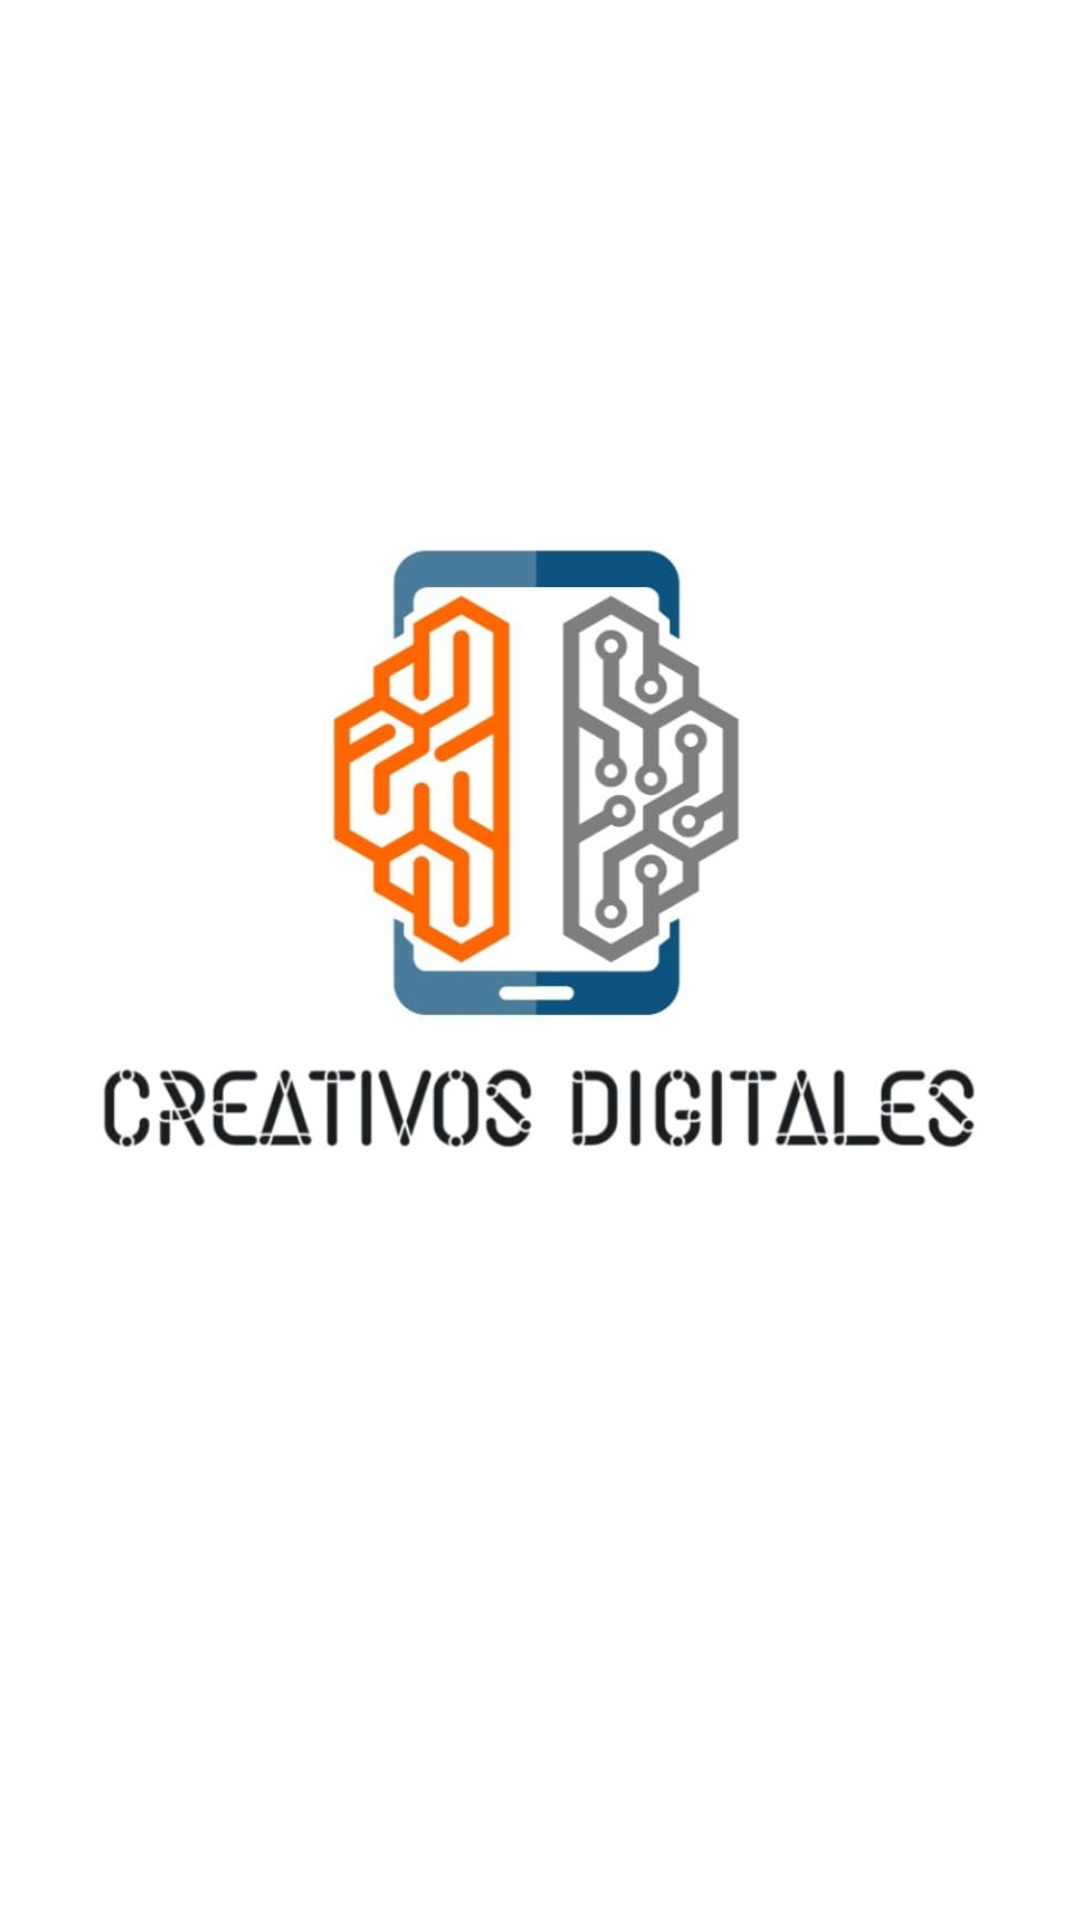

The Android layout XML behind this screen, and the referenced resources:
<!-- AndroidManifest.xml: application theme Theme.CreativosDigitalesApp -->
<!-- res/layout/activity_splash.xml -->
<?xml version="1.0" encoding="utf-8"?>
<androidx.constraintlayout.widget.ConstraintLayout xmlns:android="http://schemas.android.com/apk/res/android"
    xmlns:app="http://schemas.android.com/apk/res-auto"
    xmlns:tools="http://schemas.android.com/tools"
    android:layout_width="match_parent"
    android:layout_height="match_parent"
    android:background="@color/white"
    tools:context=".Splash">

    <ImageView
        android:id="@+id/imageView"
        android:layout_width="406dp"
        android:layout_height="381dp"
        android:layout_marginStart="2dp"
        android:layout_marginTop="139dp"
        android:layout_marginEnd="2dp"
        android:layout_marginBottom="211dp"
        app:layout_constraintBottom_toBottomOf="parent"
        app:layout_constraintEnd_toEndOf="parent"
        app:layout_constraintStart_toStartOf="parent"
        app:layout_constraintTop_toTopOf="parent"
        app:srcCompat="@drawable/splash" />
</androidx.constraintlayout.widget.ConstraintLayout>
<!-- resources referenced by this layout -->
<resources>
  <!-- drawable splash: jpg bitmap (drawable-v24, 35706 bytes) -->
  <style name="Theme.CreativosDigitalesApp" parent="Theme.MaterialComponents.DayNight.DarkActionBar">
          
          <item name="colorPrimary">@color/purple_500</item>
          <item name="colorPrimaryVariant">@color/purple_700</item>
          <item name="colorOnPrimary">@color/white</item>
          
          <item name="colorSecondary">@color/teal_200</item>
          <item name="colorSecondaryVariant">@color/teal_700</item>
          <item name="colorOnSecondary">@color/black</item>
          
          <item name="android:statusBarColor" tools:targetApi="l">?attr/colorPrimaryVariant</item>
          
      </style>
  <!-- not gathered from this repository: default colours our renderer supplied (Android Studio template values) -->
  <color name="purple_500">#FF6200EE</color>
  <color name="purple_700">#FF3700B3</color>
  <color name="teal_200">#FF03DAC5</color>
  <color name="teal_700">#FF018786</color>
  <color name="black">#FF000000</color>
  <color name="white">#FFFFFFFF</color>
</resources>
